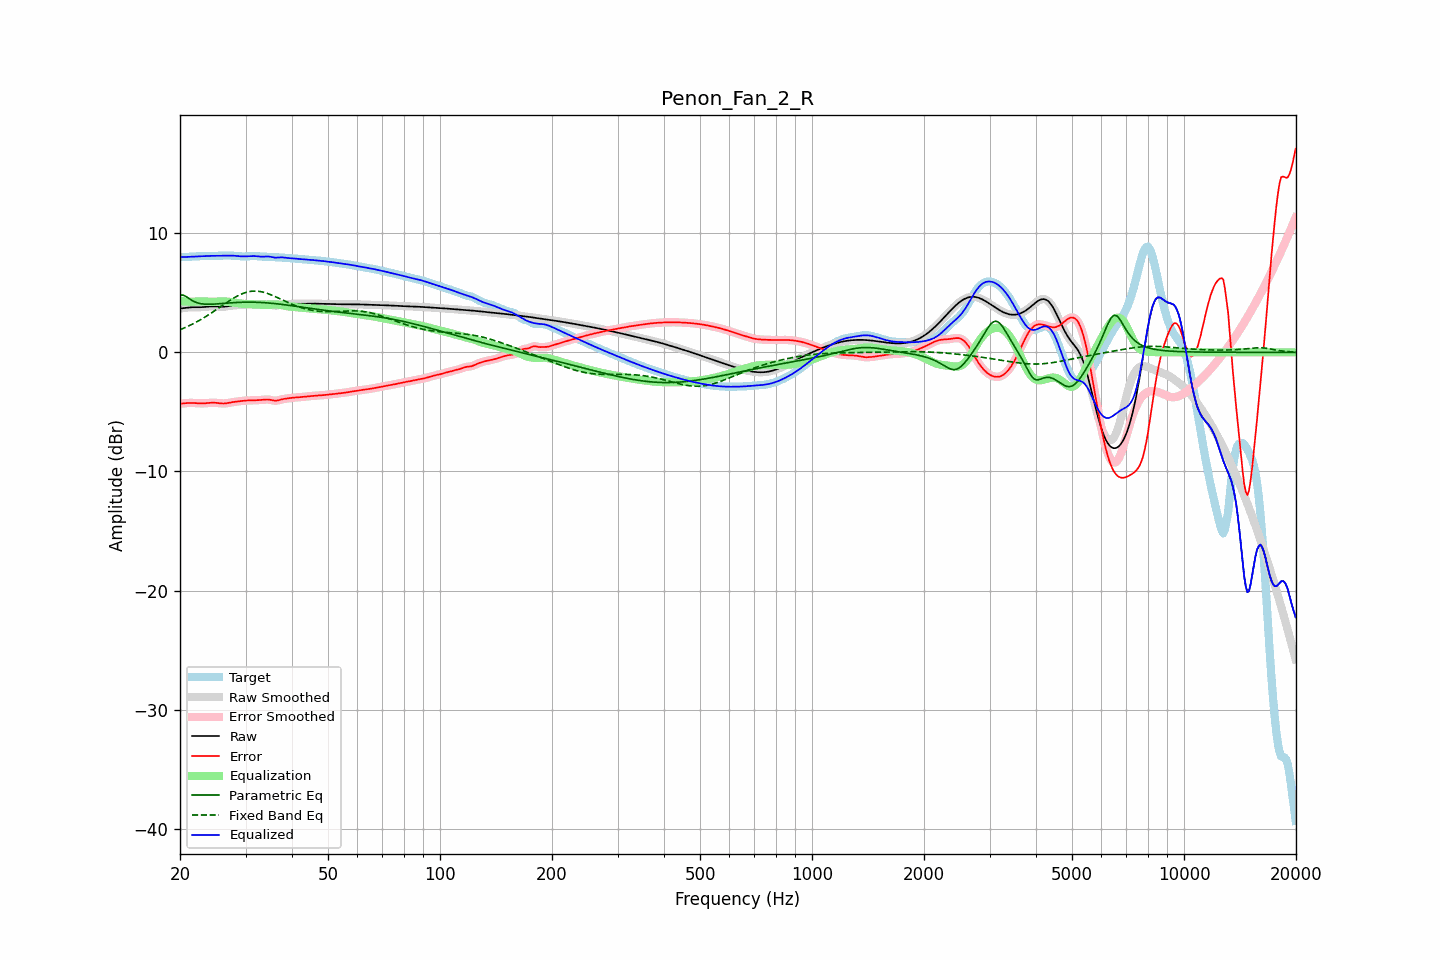

Source data for this figure (header and first rows):
frequency, raw, error, smoothed, error_smoothed, equalization, parametric_eq, fixed_band_eq, equalized_raw, equalized_smoothed, target
20.00, 3.68, -4.32, 3.67, -4.32, 4.32, 4.81, 1.90, 7.99, 7.99, 7.99
20.20, 3.69, -4.30, 3.69, -4.30, 4.30, 4.81, 1.95, 7.99, 7.99, 7.99
20.40, 3.71, -4.29, 3.71, -4.29, 4.28, 4.80, 2.01, 7.99, 8.00, 8.00
20.61, 3.73, -4.27, 3.73, -4.27, 4.27, 4.73, 2.07, 8.00, 8.00, 8.00
20.81, 3.75, -4.26, 3.75, -4.26, 4.26, 4.66, 2.13, 8.01, 8.01, 8.01
21.02, 3.76, -4.25, 3.76, -4.25, 4.26, 4.57, 2.19, 8.02, 8.02, 8.01
21.23, 3.77, -4.25, 3.77, -4.25, 4.25, 4.48, 2.25, 8.03, 8.03, 8.02
21.44, 3.78, -4.24, 3.78, -4.24, 4.25, 4.40, 2.32, 8.03, 8.03, 8.03
21.66, 3.79, -4.25, 3.79, -4.25, 4.25, 4.32, 2.39, 8.04, 8.04, 8.03
21.87, 3.79, -4.25, 3.79, -4.25, 4.26, 4.25, 2.46, 8.05, 8.05, 8.04
22.09, 3.79, -4.26, 3.79, -4.26, 4.26, 4.19, 2.53, 8.05, 8.05, 8.05
22.31, 3.79, -4.27, 3.79, -4.27, 4.27, 4.15, 2.60, 8.06, 8.06, 8.06
22.54, 3.79, -4.28, 3.79, -4.28, 4.28, 4.11, 2.68, 8.06, 8.06, 8.07
22.76, 3.79, -4.29, 3.79, -4.29, 4.28, 4.09, 2.75, 8.07, 8.07, 8.08
22.99, 3.79, -4.29, 3.80, -4.29, 4.28, 4.06, 2.83, 8.07, 8.08, 8.08
23.22, 3.81, -4.28, 3.81, -4.28, 4.28, 4.05, 2.91, 8.08, 8.08, 8.09
23.45, 3.82, -4.27, 3.82, -4.27, 4.27, 4.04, 3.00, 8.09, 8.09, 8.09
23.69, 3.83, -4.26, 3.83, -4.26, 4.26, 4.04, 3.08, 8.09, 8.09, 8.09
23.92, 3.84, -4.25, 3.84, -4.25, 4.25, 4.03, 3.17, 8.09, 8.09, 8.09
24.16, 3.85, -4.23, 3.85, -4.23, 4.24, 4.04, 3.26, 8.10, 8.10, 8.09
24.40, 3.86, -4.23, 3.86, -4.23, 4.24, 4.04, 3.34, 8.10, 8.10, 8.09
24.65, 3.86, -4.23, 3.86, -4.23, 4.24, 4.05, 3.44, 8.10, 8.10, 8.09
24.89, 3.86, -4.23, 3.86, -4.24, 4.25, 4.05, 3.53, 8.10, 8.10, 8.09
25.14, 3.85, -4.25, 3.85, -4.25, 4.26, 4.06, 3.62, 8.11, 8.10, 8.10
25.39, 3.84, -4.27, 3.84, -4.27, 4.27, 4.07, 3.71, 8.11, 8.11, 8.11
25.65, 3.83, -4.28, 3.83, -4.28, 4.28, 4.08, 3.80, 8.11, 8.11, 8.11
25.91, 3.83, -4.29, 3.83, -4.29, 4.28, 4.09, 3.90, 8.11, 8.11, 8.12
26.16, 3.83, -4.30, 3.83, -4.30, 4.28, 4.10, 3.99, 8.11, 8.11, 8.13
26.43, 3.84, -4.29, 3.84, -4.29, 4.28, 4.12, 4.08, 8.12, 8.12, 8.13
26.69, 3.86, -4.27, 3.86, -4.27, 4.27, 4.13, 4.18, 8.12, 8.12, 8.13
26.96, 3.88, -4.25, 3.88, -4.25, 4.25, 4.14, 4.27, 8.12, 8.13, 8.13
27.23, 3.90, -4.22, 3.90, -4.22, 4.23, 4.15, 4.35, 8.13, 8.13, 8.12
27.50, 3.92, -4.20, 3.92, -4.20, 4.21, 4.16, 4.44, 8.13, 8.13, 8.12
27.77, 3.94, -4.17, 3.94, -4.17, 4.18, 4.17, 4.52, 8.12, 8.12, 8.11
28.05, 3.95, -4.15, 3.95, -4.16, 4.16, 4.17, 4.60, 8.11, 8.11, 8.10
28.33, 3.95, -4.14, 3.95, -4.14, 4.14, 4.18, 4.68, 8.09, 8.09, 8.09
28.62, 3.96, -4.12, 3.96, -4.12, 4.12, 4.19, 4.75, 8.08, 8.08, 8.08
28.90, 3.96, -4.11, 3.96, -4.11, 4.10, 4.20, 4.82, 8.06, 8.06, 8.07
29.19, 3.97, -4.09, 3.97, -4.09, 4.09, 4.20, 4.88, 8.05, 8.05, 8.06
29.48, 3.97, -4.07, 3.97, -4.07, 4.07, 4.20, 4.93, 8.05, 8.05, 8.05
29.78, 3.99, -4.06, 3.99, -4.06, 4.06, 4.21, 4.99, 8.05, 8.05, 8.05
30.08, 4.00, -4.05, 4.00, -4.05, 4.05, 4.21, 5.03, 8.05, 8.05, 8.05
30.38, 4.02, -4.04, 4.02, -4.04, 4.04, 4.21, 5.07, 8.06, 8.06, 8.06
30.68, 4.03, -4.04, 4.03, -4.04, 4.04, 4.21, 5.09, 8.07, 8.07, 8.07
30.99, 4.04, -4.03, 4.04, -4.03, 4.03, 4.21, 5.12, 8.08, 8.08, 8.08
31.30, 4.05, -4.03, 4.05, -4.03, 4.03, 4.21, 5.13, 8.08, 8.08, 8.08
31.61, 4.05, -4.03, 4.05, -4.03, 4.03, 4.21, 5.14, 8.08, 8.08, 8.08
31.93, 4.05, -4.02, 4.05, -4.02, 4.02, 4.20, 5.14, 8.07, 8.07, 8.08
32.24, 4.05, -4.02, 4.05, -4.02, 4.01, 4.20, 5.13, 8.06, 8.06, 8.07
32.57, 4.04, -4.01, 4.04, -4.01, 4.00, 4.19, 5.12, 8.05, 8.05, 8.05
32.89, 4.04, -4.00, 4.04, -4.00, 3.99, 4.19, 5.10, 8.03, 8.04, 8.04
33.22, 4.05, -3.99, 4.05, -3.99, 3.98, 4.18, 5.07, 8.03, 8.03, 8.04
33.55, 4.05, -3.98, 4.06, -3.98, 3.98, 4.17, 5.04, 8.03, 8.03, 8.03
33.89, 4.07, -3.96, 4.06, -3.96, 3.97, 4.16, 5.00, 8.04, 8.04, 8.03
34.23, 4.07, -3.96, 4.07, -3.96, 3.98, 4.15, 4.96, 8.05, 8.04, 8.02
34.57, 4.06, -3.96, 4.05, -3.96, 3.99, 4.14, 4.91, 8.05, 8.04, 8.02
34.92, 4.03, -3.98, 4.03, -3.98, 4.00, 4.13, 4.86, 8.03, 8.03, 8.01
35.27, 3.99, -4.01, 3.99, -4.01, 4.01, 4.12, 4.81, 8.00, 8.00, 8.00
35.62, 3.95, -4.04, 3.95, -4.04, 4.02, 4.10, 4.75, 7.97, 7.97, 7.99
35.97, 3.92, -4.06, 3.93, -4.06, 4.03, 4.09, 4.69, 7.95, 7.95, 7.98
... 635 more rows
